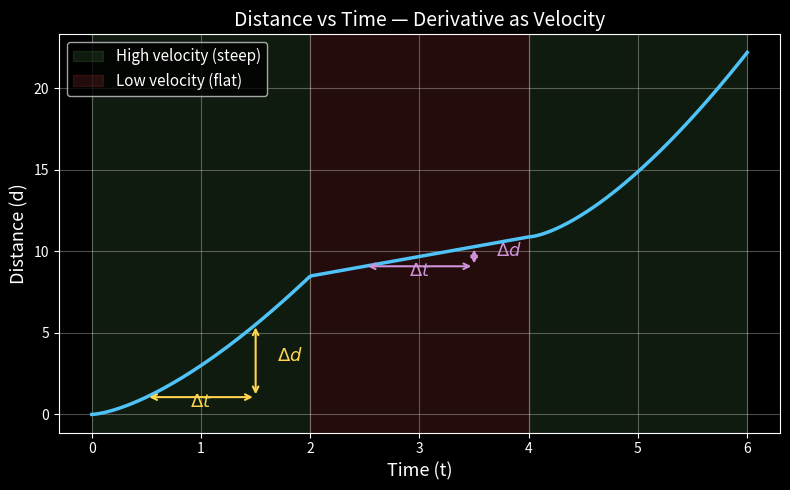

This chart was generated by the following Python code: (Note: this script raises an exception after producing the figure.)
import matplotlib.pyplot as plt
import numpy as np

plt.style.use('dark_background')

# Simulate a distance-time curve: monotonically increasing, with varying speed
t = np.linspace(0, 6, 300)
# Piecewise: fast start, slow middle, fast end
distance = np.piecewise(t,
    [t < 2, (t >= 2) & (t < 4), t >= 4],
    [lambda t: 3 * t**1.5,                        # fast phase
     lambda t: 3 * 2**1.5 + 1.2 * (t - 2),        # slow phase
     lambda t: 3 * 2**1.5 + 1.2 * 2 + 4 * (t - 4)**1.5]  # fast again
)

fig, ax = plt.subplots(figsize=(8, 5))
ax.plot(t, distance, color='#4FC3F7', linewidth=2.5)

# Highlight the fast and slow intervals
ax.axvspan(0, 2, alpha=0.15, color='#66BB6A', label='High velocity (steep)')
ax.axvspan(2, 4, alpha=0.15, color='#EF5350', label='Low velocity (flat)')
ax.axvspan(4, 6, alpha=0.15, color='#66BB6A')

# Draw Δy/Δx annotations for the fast interval
t1, t2 = 0.5, 1.5
d1 = 3 * t1**1.5
d2 = 3 * t2**1.5
ax.annotate('', xy=(t2, d1), xytext=(t1, d1),
            arrowprops=dict(arrowstyle='<->', color='#FFD54F', lw=1.5))
ax.text((t1 + t2) / 2, d1 - 0.6, r'$\Delta t$', ha='center', fontsize=13, color='#FFD54F')
ax.annotate('', xy=(t2, d2), xytext=(t2, d1),
            arrowprops=dict(arrowstyle='<->', color='#FFD54F', lw=1.5))
ax.text(t2 + 0.2, (d1 + d2) / 2, r'$\Delta d$', ha='left', fontsize=13, color='#FFD54F')

# Draw Δy/Δx annotations for the slow interval
t3, t4 = 2.5, 3.5
d3 = 3 * 2**1.5 + 1.2 * (t3 - 2)
d4 = 3 * 2**1.5 + 1.2 * (t4 - 2)
ax.annotate('', xy=(t4, d3), xytext=(t3, d3),
            arrowprops=dict(arrowstyle='<->', color='#CE93D8', lw=1.5))
ax.text((t3 + t4) / 2, d3 - 0.6, r'$\Delta t$', ha='center', fontsize=13, color='#CE93D8')
ax.annotate('', xy=(t4, d4), xytext=(t4, d3),
            arrowprops=dict(arrowstyle='<->', color='#CE93D8', lw=1.5))
ax.text(t4 + 0.2, (d3 + d4) / 2, r'$\Delta d$', ha='left', fontsize=13, color='#CE93D8')

ax.set_xlabel('Time (t)', fontsize=13)
ax.set_ylabel('Distance (d)', fontsize=13)
ax.set_title('Distance vs Time — Derivative as Velocity', fontsize=14)
ax.legend(fontsize=11, loc='upper left')
ax.grid(True, alpha=0.3)

plt.tight_layout()
plt.savefig('/home/saisat/apiboot/apiboot.ideas/static/images/sainageswar/calculus-derivatives-distance-time.png', dpi=150, bbox_inches='tight')
plt.close()
print("Saved: calculus-derivatives-distance-time.png")
